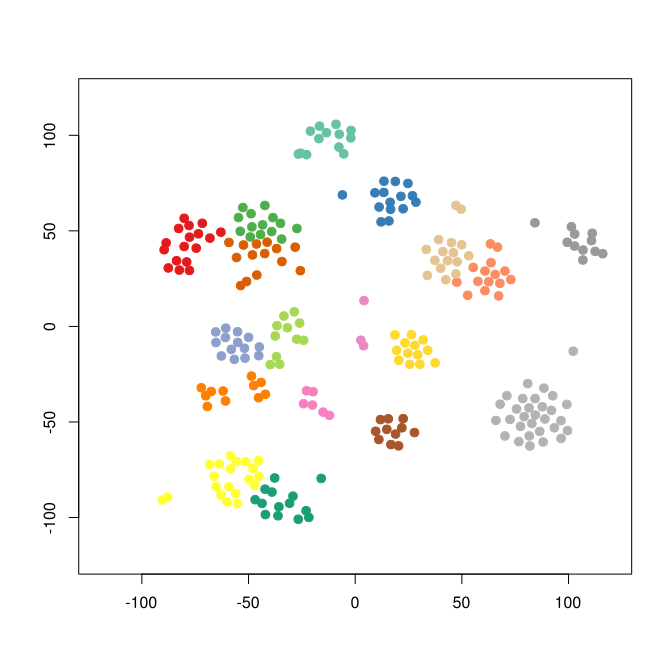

Source data for this figure (header and first rows):
smile	binding.affinity
[H]OC(=O)[C@@]([H])(N([H])C(=O)[C@@]([H]…	580
[H]OP(=O)(O[H])[C@@]([H])(N([H])[C@]([H]…	10.8
[H]OC(=O)[C@@]([H])(N([H])C(=O)[C@@]([H]…	190
[H]OC(=O)[C@@]([H])(N([H])C(=O)[C@]([H])…	100
[H]OC(=O)[C@@]([H])(N([H])C(=O)[C@@]([H]…	300
[H]OC(=O)[C@@]([H])(N([H])C(=O)[C@]([H])…	4150
[H]OC(=O)[C@@]([H])(N([H])C(=O)[C@]([H])…	900
[H]OC(=O)[C@@]([H])(N([H])C(=O)[C@]([H])…	1560
[H]OC(=O)[C@@]([H])(N([H])C(=O)[C@@]([H]…	2000
[H]OC(=O)[C@@]([H])(N([H])C(=O)[C@@]([H]…	1000
[H]OC(=O)[C@@]([H])(N([H])C(=O)[C@@]([H]…	4800
[H]ON([H])C(=O)[C@@]([H])(C(=O)N([H])C([…	0.01
[H]ON([H])C(=O)C([H])([H])[C@]([H])(C(=O…	3000
[H]ON([H])C(=O)C([H])([H])[C@]([H])(C(=O…	28.5
[H]ON([H])C(=O)[C@]([H])(C(=O)N([H])C([H…	6.8
[H]ON([H])C(=O)C([H])([H])[C@]([H])(C(=O…	150
[H]ON([H])C(=O)[C@]([H])(C(=O)N([H])[C@@…	4.8
[H]ON([H])C(=O)C([H])([H])[C@]([H])(C(=O…	8
[H]ON([H])C(=O)[C@]([H])(C(=O)N([H])[C@]…	3
[H]ON([H])C(=O)[C@]([H])(C(=O)N([H])[C@@…	0.2
[H]OC(=O)C([H])([H])C([H])([H])N([H])C(=…	6500
[H]ON([H])C(=O)[C@]([H])(C(=O)N([H])[C@@…	1.2
[H]ON([H])C(=O)[C@]([H])(C(=O)N([H])[C@]…	11
[H]ON([H])C([H])([H])[C@@]([H])(C(=O)N([…	500
[H]ON([H])C(=O)C([H])([H])C(=O)N([H])C([…	3000
[H]ON([H])C(=O)C([H])([H])[C@]([H])(C(=O…	4000
[H]ON([H])C(=O)C([H])([H])[C@]([H])(C(=O…	190
[H]OC(=O)[C@]([H])(N([H])S(=O)(=O)C1=C([…	1000
[H]OC(=O)[C@]([H])(N([H])S(=O)(=O)C1=C([…	1000
[H]OC(=O)[C@]([H])(N([H])S(=O)(=O)C1=C([…	1000
[H]OC(=O)[C@]([H])(N([H])S(=O)(=O)C1=C([…	1000
[H]OC(=O)[C@]([H])(N([H])S(=O)(=O)C1=C([…	1000
[H]OP(=O)(O[H])C([H])([H])N([H])[C@]([H]…	310
[H]OC(=O)[C@@]([H])(N([H])C(=O)[C@@]([H]…	4300
[H]OC(=O)C([H])([H])N1C2=C(C([H])=C([H])…	82
[H]OP(=O)(O[H])C([H])([H])N([H])[C@]([H]…	150
[H]OP(=O)(O[H])C([H])([H])N([H])[C@]([H]…	410
[H]OP(=O)(O[H])C([H])([H])N([H])[C@]([H]…	150
[H]OP(=O)(O[H])[C@]([H])(N([H])[C@]([H])…	17
[H]OP(=O)(O[H])C([H])([H])N([H])[C@]([H]…	111
[H]OC(=O)[C@]([H])(N([H])C(=O)[C@]([H])(…	8
[H]OC(=O)[C@]([H])(N([H])S(=O)(=O)C1=C([…	1000
[H]OC(=O)[C@@]([H])(N([H])C(=O)[C@@]([H]…	110
[H]OC(=O)[C@@]([H])(N([H])C(=O)[C@@]([H]…	28
[H]OP(=O)(O[H])C([H])([H])N([H])[C@]([H]…	28
[H]OC(=O)[C@@]([H])(N([H])C(=O)[C@@]([H]…	400
[H]OP(=O)(O[H])C([H])([H])N([H])[C@]([H]…	250
[H]OP(=O)(O[H])C([H])([H])N([H])[C@]([H]…	43.5
[H]OP(=O)(O[H])C([H])([H])N([H])[C@]([H]…	110
[H]OP(=O)(O[H])C([H])([H])N([H])[C@]([H]…	130
[H]OC(=O)[C@@]([H])(N([H])C(=O)[C@@]([H]…	25
[H]OC(=O)[C@@]([H])(N([H])C(=O)[C@@]([H]…	51
[H]OP(=O)(O[H])C([H])([H])N([H])[C@]([H]…	160
[H]OC(=O)[C@@]([H])(N([H])C(=O)[C@@]([H]…	14
[H]OC(=O)[C@@]([H])(N([H])C([H])([H])P(=…	170
[H]OP(=O)(O[H])C([H])([H])N([H])[C@]([H]…	140
[H]OC(=O)[C@@]([H])(N([H])C([H])([H])P(=…	240
[H]OP(=O)(O[H])C([H])([H])N([H])[C@]([H]…	43
[H]OC(=O)[C@@]([H])(N([H])C(=O)[C@@]([H]…	120
[H]OC(=O)[C@@]([H])(N([H])C(=O)[C@@]([H]…	13
... 189 more rows
